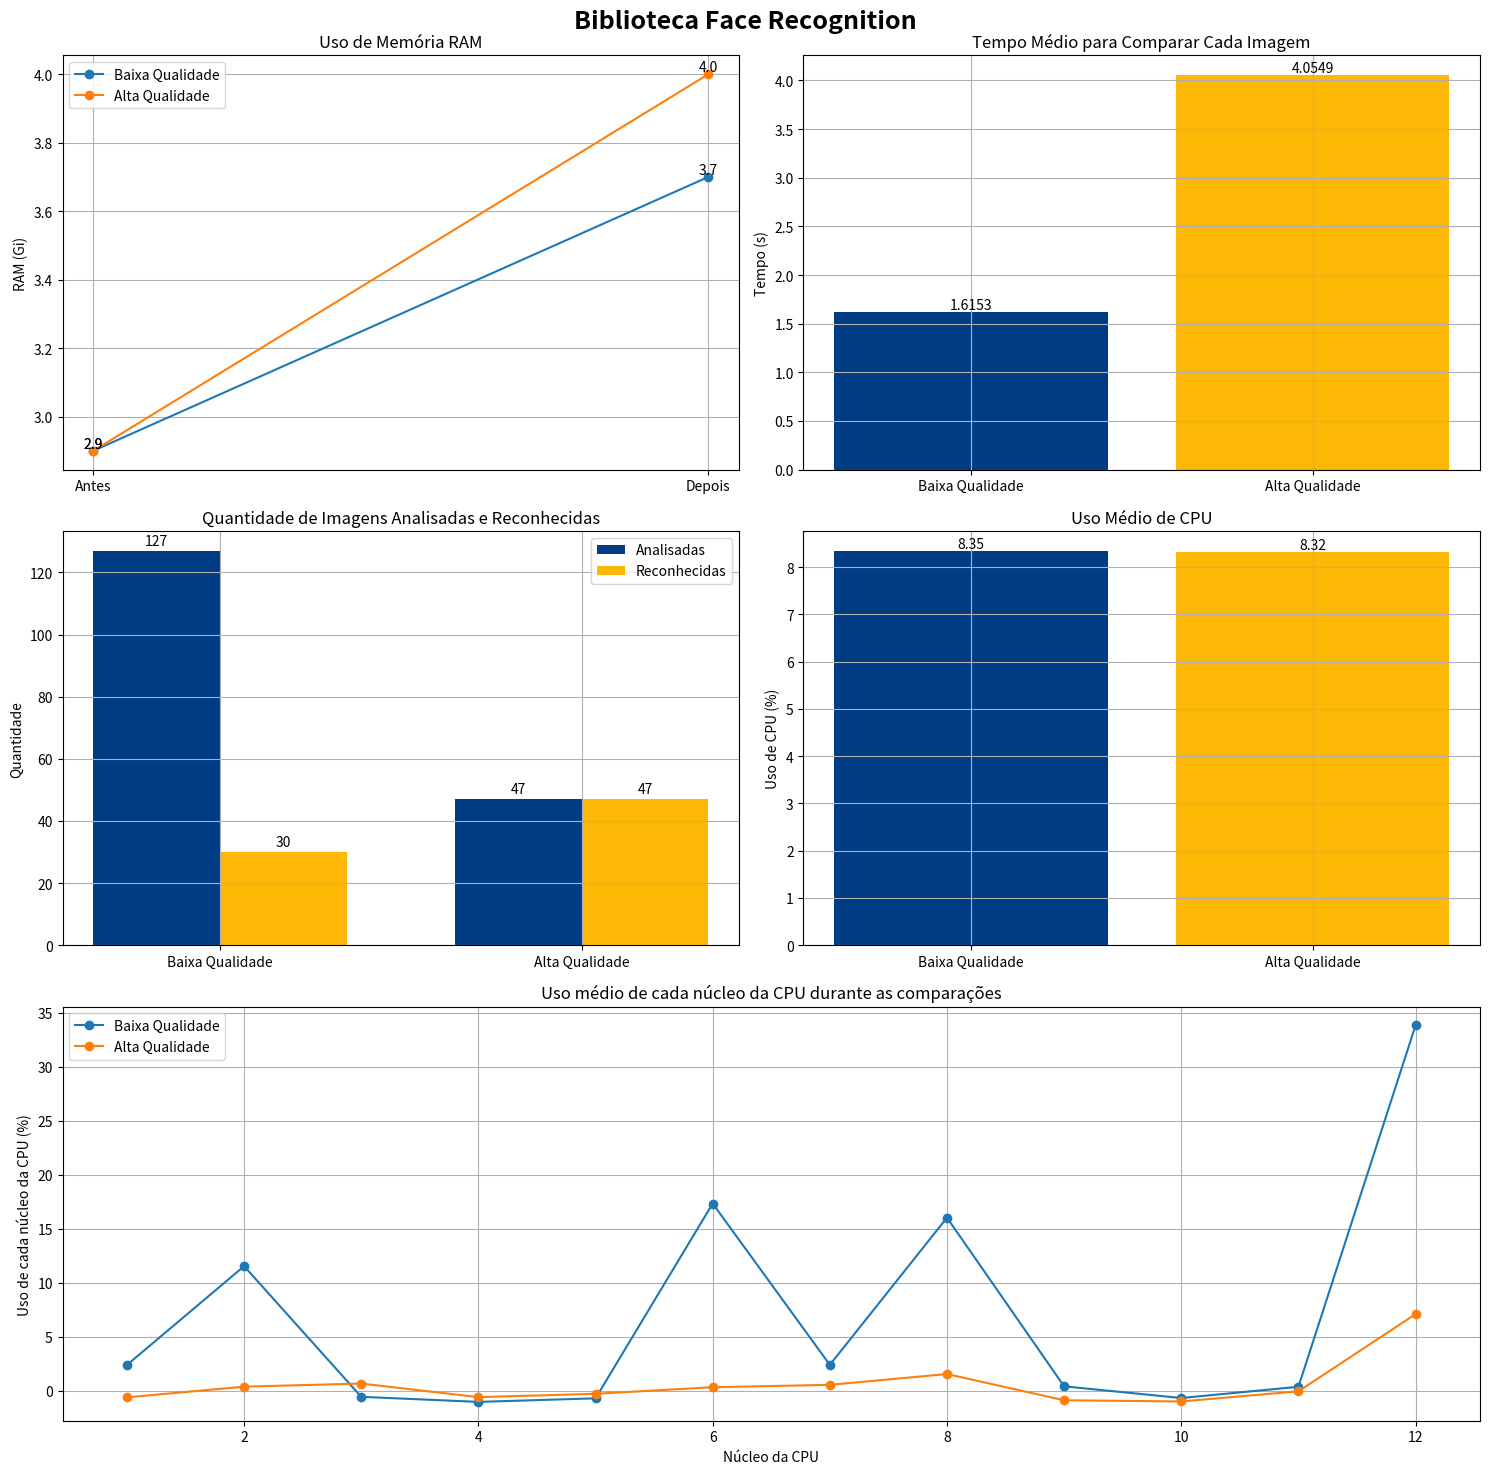

The matplotlib source for this figure:
import matplotlib.pyplot as plt
import numpy as np

# Dados fornecidos
data_baixa = {
    "memoria_ram": [2.9, 3.7],
    "tempo_medio": 1.6153,
    "imagens_analisadas": 127,
    "imagens_reconhecidas": 30,
    "uso_cpu": 8.35,
    "uso_nucleo_cpu": [2.4, 11.55, -0.55, -1.02, -0.69, 17.35, 2.41, 16.04, 0.42, -0.66, 0.38, 33.85]
}

data_alta = {
    "memoria_ram": [2.9, 4.0],
    "tempo_medio": 4.0549,
    "imagens_analisadas": 47,
    "imagens_reconhecidas": 47,
    "uso_cpu": 8.32,
    "uso_nucleo_cpu": [-0.60, 0.39, 0.68, -0.58, -0.27, 0.34, 0.56, 1.56, -0.87, -0.98, -0.04, 7.11]
}

# Criando uma figura e uma grade com 3 linhas e 2 colunas
fig = plt.figure(figsize=(15, 15))
fig.suptitle('Biblioteca Face Recognition', fontsize=18, fontweight='bold')
gs = fig.add_gridspec(3, 2, height_ratios=[1, 1, 1])

# Uso de Memória RAM
ax1 = fig.add_subplot(gs[0, 0])
ax1.plot(['Antes', 'Depois'], data_baixa['memoria_ram'], label='Baixa Qualidade', marker='o')
ax1.plot(['Antes', 'Depois'], data_alta['memoria_ram'], label='Alta Qualidade', marker='o')
for i, v in enumerate(data_baixa['memoria_ram']):
    ax1.text(i, v + 0.0, str(v), ha='center', va='bottom')
for i, v in enumerate(data_alta['memoria_ram']):
    ax1.text(i, v + 0.0, str(v), ha='center', va='bottom')
ax1.set_title('Uso de Memória RAM')
ax1.set_ylabel('RAM (Gi)')
ax1.grid(True)
ax1.legend()

# Tempo Médio de Comparação
ax2 = fig.add_subplot(gs[0, 1])
ax2.bar(['Baixa Qualidade', 'Alta Qualidade'], [data_baixa['tempo_medio'], data_alta['tempo_medio']], color=['#003C84', '#FDB705'])
for i, v in enumerate([data_baixa['tempo_medio'], data_alta['tempo_medio']]):
    ax2.text(i, v + 0.0, str(v), ha='center', va='bottom')
ax2.set_title('Tempo Médio para Comparar Cada Imagem')
ax2.set_ylabel('Tempo (s)')
ax2.grid(True)

# Quantidade de Imagens Analisadas e Reconhecidas
ax3 = fig.add_subplot(gs[1, 0])
width = 0.35
ind = np.arange(2)
barras1 = ax3.bar(ind - width/2, [data_baixa['imagens_analisadas'], data_alta['imagens_analisadas']], width, label='Analisadas', color='#003C84')
barras2 = ax3.bar(ind + width/2, [data_baixa['imagens_reconhecidas'], data_alta['imagens_reconhecidas']], width, label='Reconhecidas', color='#FDB705')
for barra in barras1:
    height = barra.get_height()
    ax3.text(barra.get_x() + barra.get_width()/2.0, height + 1, str(height), ha='center', va='bottom')
for barra in barras2:
    height = barra.get_height()
    ax3.text(barra.get_x() + barra.get_width()/2.0, height + 1, str(height), ha='center', va='bottom')
ax3.set_title('Quantidade de Imagens Analisadas e Reconhecidas')
ax3.set_ylabel('Quantidade')
ax3.set_xticks(ind)
ax3.set_xticklabels(['Baixa Qualidade', 'Alta Qualidade'])
ax3.legend()
ax3.grid(True)

# Uso Médio de CPU
ax4 = fig.add_subplot(gs[1, 1])
ax4.bar(['Baixa Qualidade', 'Alta Qualidade'], [data_baixa['uso_cpu'], data_alta['uso_cpu']], color=['#003C84', '#FDB705'])
for i, v in enumerate([data_baixa['uso_cpu'], data_alta['uso_cpu']]):
    ax4.text(i, v + 0.0, str(v), ha='center', va='bottom')
ax4.set_title('Uso Médio de CPU')
ax4.set_ylabel('Uso de CPU (%)')
ax4.grid(True)

# Uso Médio de Cada Núcleo da CPU
ax5 = fig.add_subplot(gs[2, :])
cores = range(1, 13)
ax5.plot(cores, data_baixa["uso_nucleo_cpu"], label='Baixa Qualidade', marker="o")
ax5.plot(cores, data_alta["uso_nucleo_cpu"], label='Alta Qualidade', marker="o")
ax5.set_ylabel('Uso de cada núcleo da CPU (%)')
ax5.set_xlabel('Núcleo da CPU')
ax5.set_title('Uso médio de cada núcleo da CPU durante as comparações')
ax5.legend()
ax5.grid(True)

# Ajustando o layout para que não haja sobreposição
plt.tight_layout()

# Mostrando o gráfico
plt.show()
